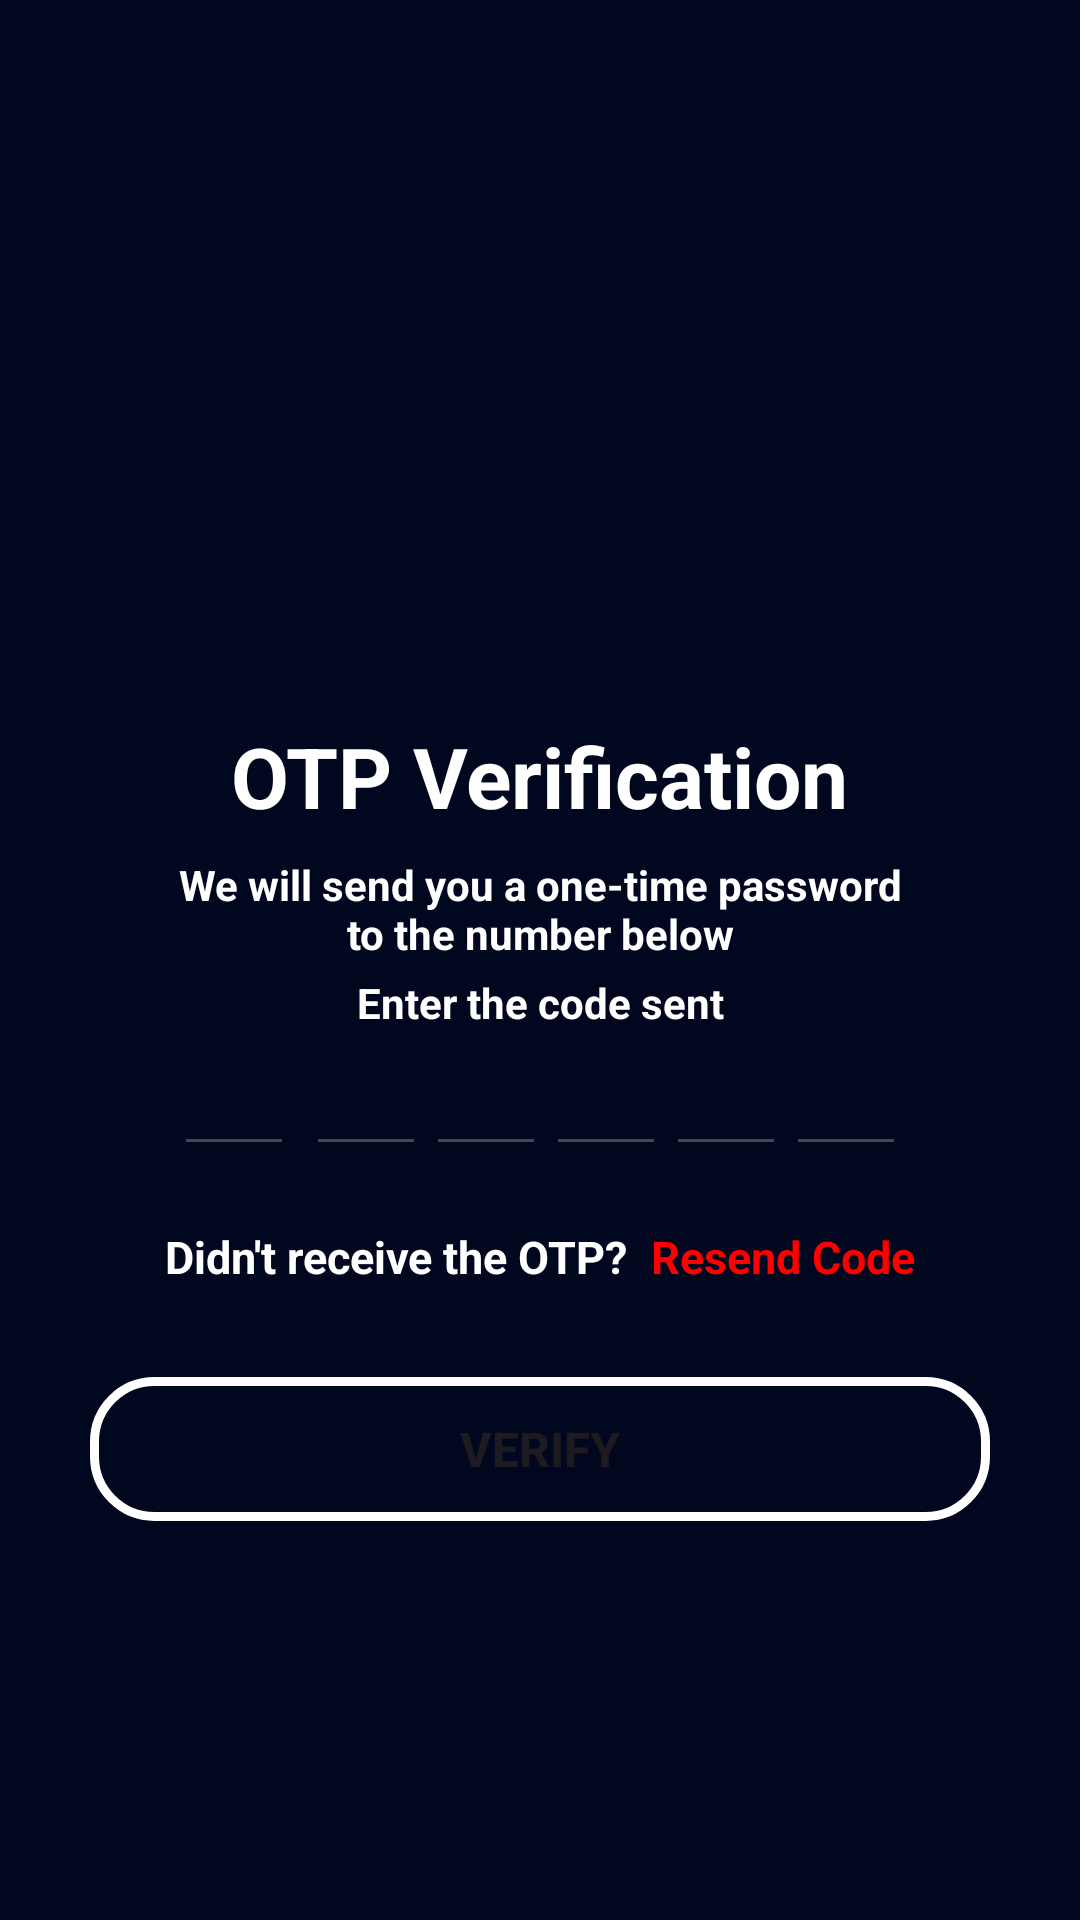

The Android layout XML behind this screen, and the referenced resources:
<!-- AndroidManifest.xml: application theme Theme.MECHTECH001 -->
<!-- res/layout/activity_verify_otpactivity.xml -->
<?xml version="1.0" encoding="utf-8"?>
<ScrollView xmlns:android="http://schemas.android.com/apk/res/android"
    android:layout_width="match_parent"
    android:layout_height="match_parent"
    xmlns:tools="http://schemas.android.com/tools"
    android:overScrollMode="never"
    android:background="#01071E"
    android:scrollbars="none"
    tools:context=".SendOTPActivity">

    <LinearLayout
        android:layout_width="match_parent"
        android:layout_height="wrap_content"
        android:gravity="center_horizontal"
        android:orientation="vertical">
        <ImageView
            android:layout_width="130dp"
            android:layout_height="130dp"
            android:layout_marginTop="80dp"
            android:contentDescription="@string/app_name"
            android:src="@drawable/received"/>
        <TextView
            android:layout_width="wrap_content"
            android:layout_height="wrap_content"
            android:layout_marginTop="30dp"
            android:textColor="@color/white"
            android:textSize="28sp"
            android:textStyle="bold"
            android:text="OTP Verification"/>
        <TextView
            android:layout_width="match_parent"
            android:layout_height="wrap_content"
            android:layout_marginStart="50dp"
            android:layout_marginTop="8dp"
            android:text="We will send you a one-time password
                to the number below"
            android:textColor="@color/white"
            android:textStyle="bold"
            android:layout_marginEnd="50dp"
            android:textSize="14sp"
            android:gravity="center"
            />
        <TextView
            android:layout_width="match_parent"
            android:layout_height="wrap_content"
            android:id="@+id/textmobile"
            android:layout_marginStart="50dp"
            android:layout_marginTop="4dp"
            android:layout_marginEnd="50dp"
            android:textSize="14sp"
            android:textColor="@color/white"
            android:textStyle="bold"
            android:gravity="center"
            android:text="Enter the code sent"/>
        <LinearLayout
            android:layout_width="match_parent"
            android:layout_height="wrap_content"
            android:layout_marginStart="60dp"
            android:layout_marginEnd="60dp"
            android:gravity="center"
            android:orientation="horizontal"
            >
            <EditText
                android:layout_width="40dp"
                android:layout_height="45dp"
                android:id="@+id/inputcode1"
                android:imeOptions="actionNext"
                android:textSize="24sp"
                android:inputType="number"
                android:maxLength="1"
                android:gravity="center"
                android:textStyle="bold"
                tools:ignore="Label For"
                android:importantForAutofill="no"/>
            <EditText
                android:layout_width="40dp"
                android:layout_height="45dp"
                android:layout_marginStart="4dp"
                android:id="@+id/inputcode2"
                android:imeOptions="actionNext"
                android:textSize="24sp"
                android:inputType="number"
                android:maxLength="1"
                android:gravity="center"
                android:textStyle="bold"
                tools:ignore="Label For"
                android:importantForAutofill="no"/>
            <EditText
                android:layout_width="40dp"
                android:layout_height="45dp"
                android:id="@+id/inputcode3"
                android:imeOptions="actionNext"
                android:textSize="24sp"
                android:inputType="number"
                android:maxLength="1"
                android:gravity="center"
                android:textStyle="bold"
                tools:ignore="Label For"
                android:importantForAutofill="no"/>
            <EditText
                android:layout_width="40dp"
                android:layout_height="45dp"
                android:id="@+id/inputcode4"
                android:imeOptions="actionNext"
                android:textSize="24sp"
                android:inputType="number"
                android:maxLength="1"
                android:gravity="center"
                android:textStyle="bold"
                tools:ignore="Label For"
                android:importantForAutofill="no"/>
            <EditText
                android:layout_width="40dp"
                android:layout_height="45dp"
                android:id="@+id/inputcode5"
                android:imeOptions="actionNext"
                android:textSize="24sp"
                android:inputType="number"
                android:maxLength="1"
                android:gravity="center"
                android:textStyle="bold"
                tools:ignore="Label For"
                android:importantForAutofill="no"/>
            <EditText
                android:layout_width="40dp"
                android:layout_height="45dp"
                android:id="@+id/inputcode6"
                android:imeOptions="actionNext"
                android:textSize="24sp"
                android:inputType="number"
                android:maxLength="1"
                android:gravity="center"
                android:textStyle="bold"
                tools:ignore="Label For"
                android:importantForAutofill="no"/>


        </LinearLayout>
        <LinearLayout
            android:layout_width="match_parent"
            android:layout_height="wrap_content"
            android:layout_marginTop="20dp"
            android:gravity="center"
            android:orientation="horizontal">
        <TextView
            android:layout_width="wrap_content"
            android:layout_height="wrap_content"
            android:text="Didn't receive the OTP?"
            android:textColor="@color/white"
            android:textSize="15sp"

            android:textStyle="bold"/>
            <TextView
                android:layout_width="wrap_content"
                android:layout_height="wrap_content"
                android:id="@+id/resendOTP"
                android:layout_marginStart="8dp"
                android:text="Resend Code"
                android:textColor="#FF0000"
                android:textSize="15sp"
                android:textStyle="bold"/>


        </LinearLayout>
        <FrameLayout
            android:layout_width="match_parent"
            android:layout_height="wrap_content">

            <Button
                android:layout_width="match_parent"
                android:layout_margin="30dp"
                android:id="@+id/buttonverify"
                android:text="VERIFY"
                android:textSize="16sp"
                android:textStyle="bold"
                android:layout_height="wrap_content"
                android:background="@drawable/shape"/>
            <ProgressBar
                android:layout_width="40dp"
                android:layout_height="40dp"
                android:id="@+id/progressBar"
                android:layout_gravity="center"
                android:visibility="gone"/>
        </FrameLayout>

    </LinearLayout>


</ScrollView>
<!-- resources referenced by this layout -->
<resources>
  <!-- drawable shape (drawable) -->
  <?xml version="1.0" encoding="utf-8"?>
  <shape xmlns:tools="http://schemas.android.com/tools"
      android:shape="rectangle"
  
      xmlns:android="http://schemas.android.com/apk/res/android"
      tools:ignore="MissingPrefix">
      <stroke
          android:width="3dp"
          android:color="@color/white"/>
      <corners
          android:radius="20dp"
  
  
  
      />
  
  </shape>
  <string name="app_name">MECHTECH001</string>
  <style name="Theme.MECHTECH001" parent="Base.Theme.MECHTECH001" />
  <style name="Base.Theme.MECHTECH001" parent="Theme.Material3.DayNight.NoActionBar">
          
          
      </style>
  <!-- not gathered from this repository: default colours our renderer supplied (Android Studio template values) -->
  <color name="white">#FFFFFFFF</color>
</resources>
